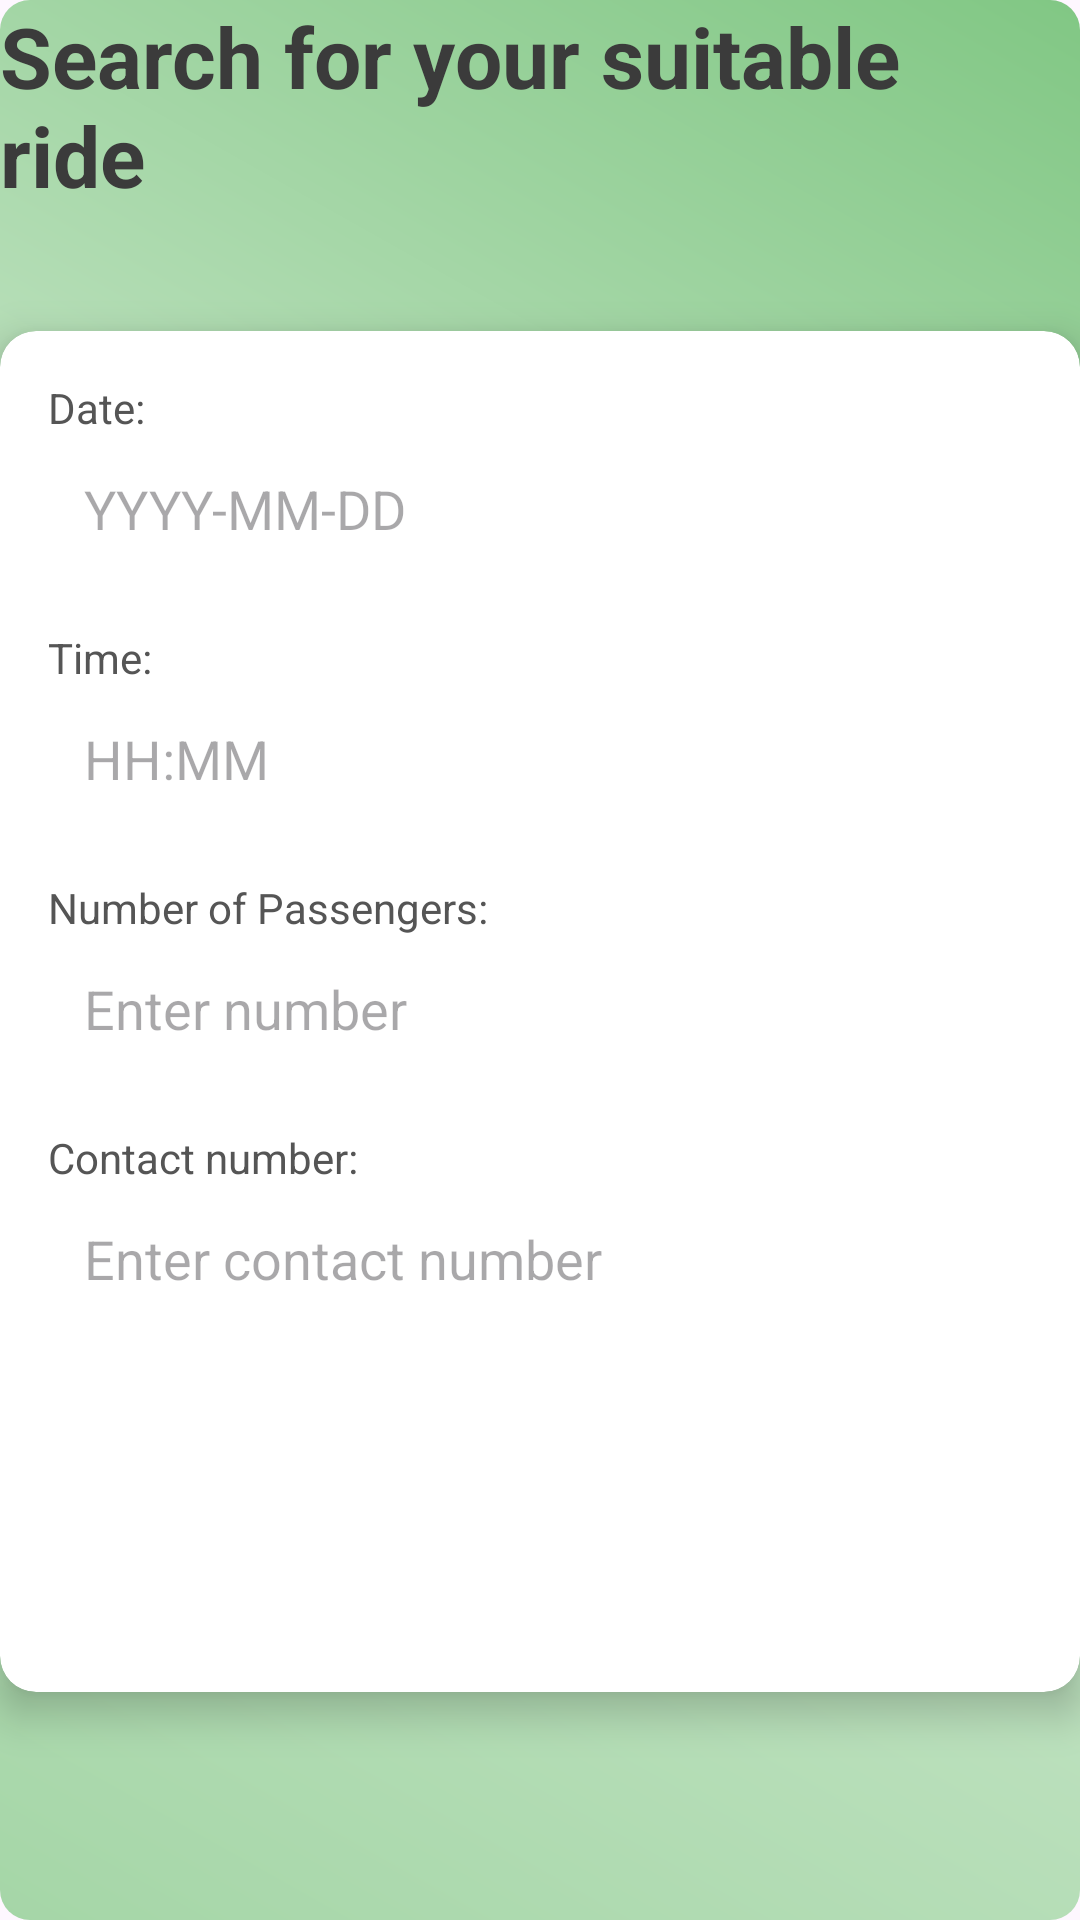

Here is an Android app screen rendered from its layout file. Give the layout XML and the strings, colors and styles it references.
<!-- AndroidManifest.xml: application theme Theme.Corider -->
<!-- res/layout/activity_search_rideform.xml -->
<?xml version="1.0" encoding="utf-8"?>
<LinearLayout xmlns:android="http://schemas.android.com/apk/res/android"
    xmlns:app="http://schemas.android.com/apk/res-auto"
    xmlns:tools="http://schemas.android.com/tools"
    android:layout_width="match_parent"
    android:layout_height="match_parent"
    tools:context=".User.SearchRideForm"
    android:background="@drawable/searchpage_gradient"
    android:orientation="vertical">

    <TextView
        android:layout_width="match_parent"
        android:layout_height="wrap_content"
        android:layout_marginBottom="24dp"
        android:text="Search for your suitable  ride"
        android:textColor="#3B3B3B"
        android:textSize="28sp"
        android:textStyle="bold" />

    <androidx.cardview.widget.CardView
        android:layout_width="match_parent"
        android:layout_height="wrap_content"
        android:layout_marginTop="16dp"
        app:cardCornerRadius="12dp"
        app:cardElevation="8dp"
        android:background="#FFFFFF">

        <LinearLayout
            android:layout_width="match_parent"
            android:layout_height="wrap_content"
            android:orientation="vertical"
            android:padding="16dp">

            <TextView
                android:layout_width="wrap_content"
                android:layout_height="wrap_content"
                android:text="Date:"
                android:textColor="#555555" />

            <EditText
                android:id="@+id/date_ride"
                android:layout_width="match_parent"
                android:layout_height="wrap_content"
                android:hint="YYYY-MM-DD"
                android:inputType="none"
                android:focusable="false"
                android:background="@drawable/edit_text_background"
                android:padding="12dp"
                android:layout_marginBottom="16dp" />

            <TextView
                android:layout_width="wrap_content"
                android:layout_height="wrap_content"
                android:text="Time:"
                android:textColor="#555555" />

            <EditText
                android:id="@+id/time_ride"
                android:layout_width="match_parent"
                android:layout_height="wrap_content"
                android:hint="HH:MM"
                android:inputType="none"
                android:focusable="false"
                android:background="@drawable/edit_text_background"
                android:padding="12dp"
                android:layout_marginBottom="16dp" />

            <TextView
                android:layout_width="wrap_content"
                android:layout_height="wrap_content"
                android:text="Number of Passengers:"
                android:textColor="#555555" />

            <EditText
                android:id="@+id/rider_input"
                android:layout_width="match_parent"
                android:layout_height="wrap_content"
                android:hint="Enter number"
                android:inputType="number"
                android:background="@drawable/edit_text_background"
                android:padding="12dp"
                android:layout_marginBottom="16dp" />

            <TextView
                android:layout_width="wrap_content"
                android:layout_height="wrap_content"
                android:text="Contact number:"
                android:textColor="#555555" />

            <EditText
                android:id="@+id/contact_input"
                android:layout_width="match_parent"
                android:layout_height="wrap_content"
                android:hint="Enter contact number"
                android:background="@drawable/edit_text_background"
                android:padding="12dp"
                android:layout_marginBottom="24dp" />

            <androidx.appcompat.widget.AppCompatButton
                android:id="@+id/submit_button"
                android:layout_width="372dp"
                android:layout_height="wrap_content"
                android:layout_marginTop="16dp"
                android:background="@drawable/newgreenbuttongradient"
                android:padding="16dp"
                android:text="Next"
                android:textAppearance="@style/TextAppearance.AppCompat.Display1"
                android:textColor="#FFFFFF"
                android:textColorHighlight="@color/white"
                android:textSize="24sp" />
        </LinearLayout>
    </androidx.cardview.widget.CardView>
</LinearLayout>
<!-- resources referenced by this layout -->
<resources>
  <color name="white">#FFFFFFFF</color>
  <!-- drawable searchpage_gradient (drawable) -->
  <layer-list xmlns:android="http://schemas.android.com/apk/res/android">
      <item>
          <shape>
              <gradient
                  android:startColor="#A5D6A7"
                  android:centerColor="#C8E6C9"
                  android:endColor="#81C784"
                  android:angle="45" />
              <corners android:radius="10dp"/>
          </shape>
      </item>
  </layer-list>
  <style name="Theme.Corider" parent="Base.Theme.Corider" />
  <style name="Base.Theme.Corider" parent="Theme.Material3.Light.NoActionBar">
          
      </style>
</resources>
